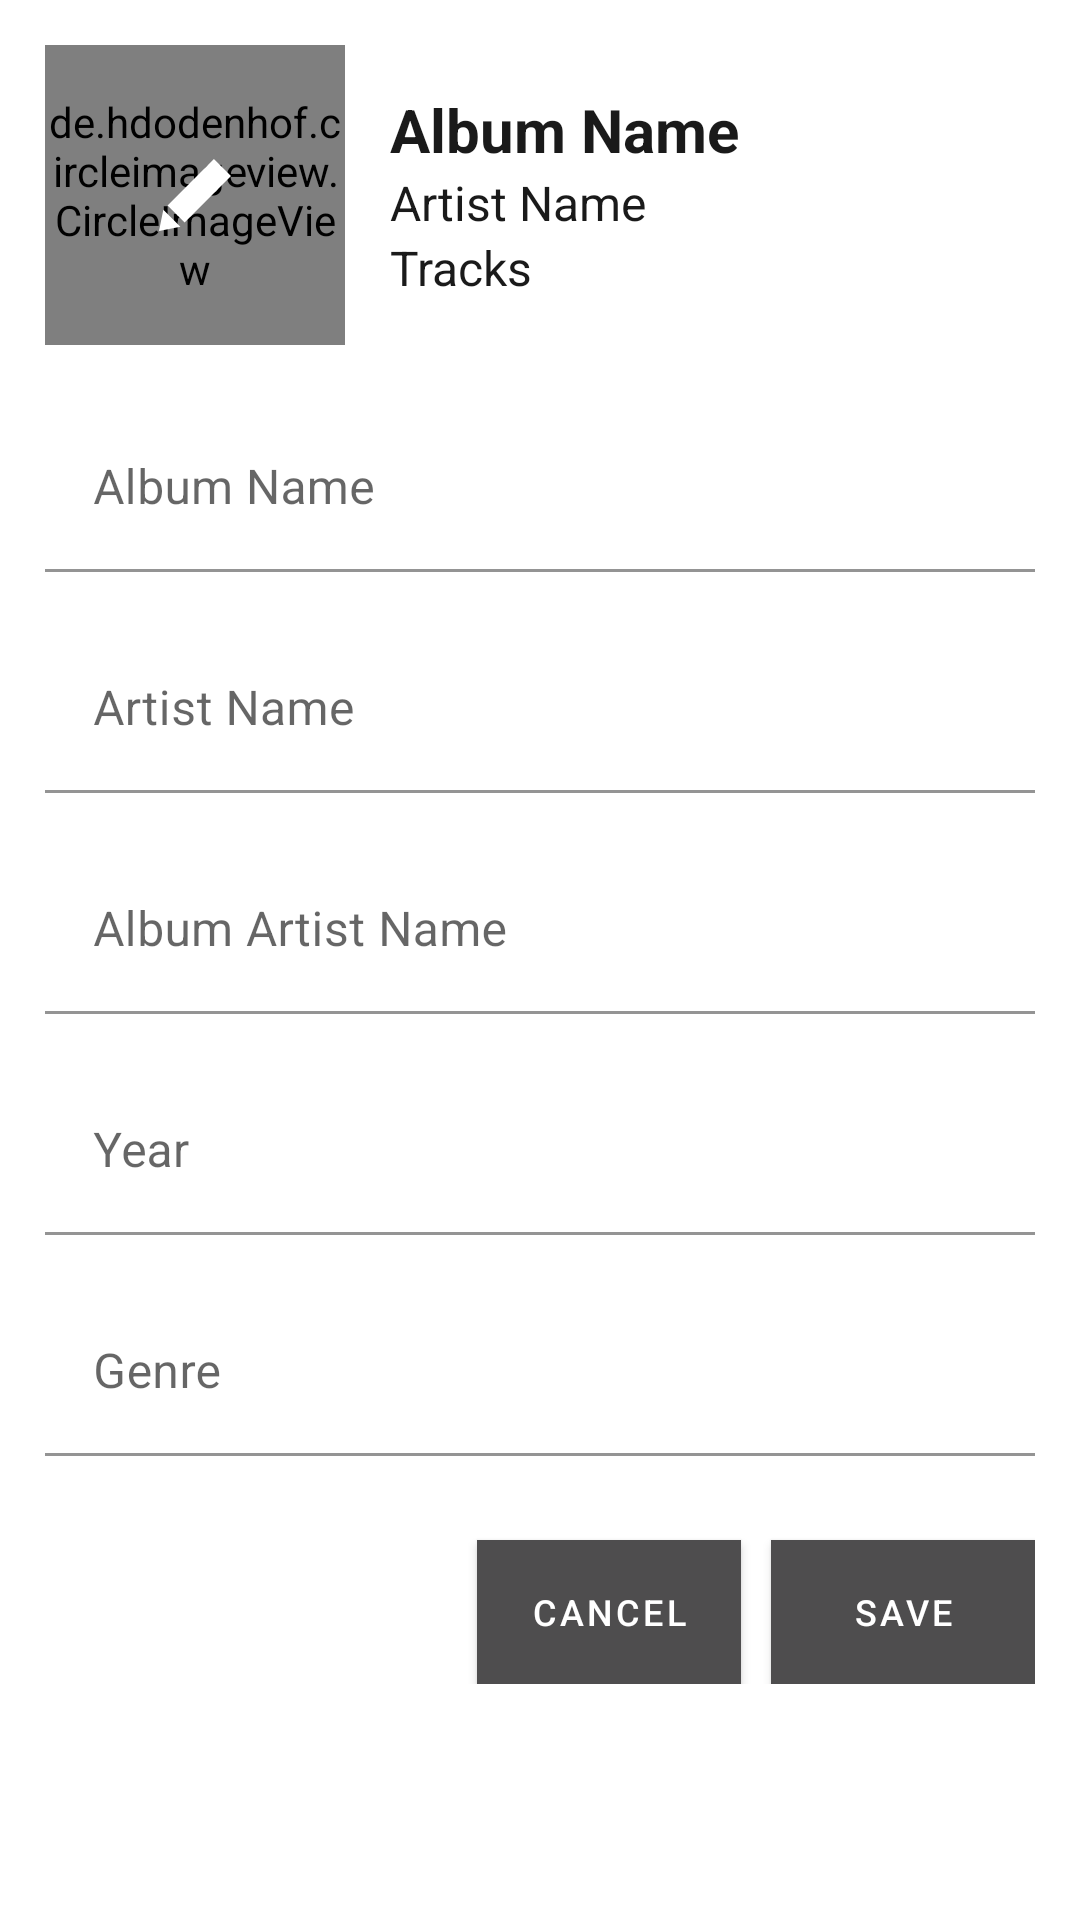

Layout XML and referenced resources for this Android screen:
<!-- AndroidManifest.xml: application theme AppTheme -->
<!-- res/layout/fragment_dialog_edit_album.xml -->
<?xml version="1.0" encoding="utf-8"?>

<androidx.core.widget.NestedScrollView xmlns:android="http://schemas.android.com/apk/res/android"
    xmlns:app="http://schemas.android.com/apk/res-auto"
    xmlns:tools="http://schemas.android.com/tools"
    android:layout_width="match_parent"
    android:layout_height="match_parent">

    <androidx.constraintlayout.widget.ConstraintLayout
        android:layout_width="match_parent"
        android:layout_height="match_parent"
        android:padding="@dimen/spacing_large">

        <de.hdodenhof.circleimageview.CircleImageView
            android:id="@+id/album_art"
            android:layout_width="100dp"
            android:layout_height="100dp"
            android:src="@drawable/ic_default_music"
            app:civ_border_color="@color/dark_grey"
            app:civ_border_width="1dp"
            app:layout_constraintStart_toStartOf="parent"
            app:layout_constraintTop_toTopOf="parent" />

        <ImageView
            android:layout_width="wrap_content"
            android:layout_height="wrap_content"
            android:src="@drawable/ic_edit"
            app:layout_constraintBottom_toBottomOf="@id/album_art"
            app:layout_constraintEnd_toEndOf="@id/album_art"
            app:layout_constraintStart_toStartOf="@id/album_art"
            app:layout_constraintTop_toTopOf="@id/album_art" />

        <LinearLayout
            android:layout_width="wrap_content"
            android:layout_height="100dp"
            android:layout_marginStart="@dimen/spacing_large"
            android:layout_marginEnd="@dimen/spacing_large"
            android:gravity="center_vertical"
            android:orientation="vertical"
            app:layout_constraintStart_toEndOf="@id/album_art"
            app:layout_constraintTop_toTopOf="parent">

            <TextView
                android:id="@+id/header_album_name"
                android:layout_width="wrap_content"
                android:layout_height="wrap_content"
                android:ellipsize="end"
                android:singleLine="true"
                android:text="@string/album_name"
                android:textColor="@color/black"
                android:textSize="20sp"
                android:textStyle="bold" />

            <TextView
                android:id="@+id/header_artist_name"
                android:layout_width="wrap_content"
                android:layout_height="wrap_content"
                android:text="@string/artist_name"
                android:textColor="@color/black"
                android:textSize="16sp" />

            <TextView
                android:id="@+id/heaer_no_of_tracks"
                android:layout_width="wrap_content"
                android:layout_height="wrap_content"
                android:text="@string/tracks"
                android:textColor="@color/black"
                android:textSize="16sp" />
        </LinearLayout>

        <LinearLayout
            android:id="@+id/edit_layout"
            android:layout_width="match_parent"
            android:layout_height="wrap_content"
            android:layout_marginTop="@dimen/spacing_xlarge"
            android:orientation="vertical"
            app:layout_constraintStart_toStartOf="parent"
            app:layout_constraintTop_toBottomOf="@id/album_art">

            <com.google.android.material.textfield.TextInputLayout
                android:layout_width="match_parent"
                android:layout_height="wrap_content">

                <com.google.android.material.textfield.TextInputEditText
                    android:id="@+id/album_name"
                    android:layout_width="match_parent"
                    android:layout_height="wrap_content"
                    android:layout_marginBottom="@dimen/margin_edit_text"
                    android:background="@color/white"
                    android:hint="@string/album_name"
                    tools:text="Album Name" />

            </com.google.android.material.textfield.TextInputLayout>

            <com.google.android.material.textfield.TextInputLayout
                android:layout_width="match_parent"
                android:layout_height="wrap_content">

                <com.google.android.material.textfield.TextInputEditText
                    android:id="@+id/artist_name"
                    android:layout_width="match_parent"
                    android:layout_height="wrap_content"
                    android:layout_marginBottom="@dimen/margin_edit_text"
                    android:background="@color/white"
                    android:hint="@string/artist_name"
                    tools:text="Artist Name" />

            </com.google.android.material.textfield.TextInputLayout>

            <com.google.android.material.textfield.TextInputLayout
                android:layout_width="match_parent"
                android:layout_height="wrap_content">

                <com.google.android.material.textfield.TextInputEditText
                    android:id="@+id/album_artist_name"
                    android:layout_width="match_parent"
                    android:layout_height="wrap_content"
                    android:layout_marginBottom="@dimen/margin_edit_text"
                    android:background="@color/white"
                    android:hint="@string/album_artist_name"
                    tools:text="Album Artist Name" />

            </com.google.android.material.textfield.TextInputLayout>

            <com.google.android.material.textfield.TextInputLayout
                android:layout_width="match_parent"
                android:layout_height="wrap_content">

                <com.google.android.material.textfield.TextInputEditText
                    android:id="@+id/album_year"
                    android:layout_width="match_parent"
                    android:layout_height="wrap_content"
                    android:layout_marginBottom="@dimen/margin_edit_text"
                    android:background="@color/white"
                    android:hint="@string/year"
                    tools:text="Album Year" />
            </com.google.android.material.textfield.TextInputLayout>

            <com.google.android.material.textfield.TextInputLayout
                android:layout_width="match_parent"
                android:layout_height="wrap_content">

                <com.google.android.material.textfield.TextInputEditText
                    android:id="@+id/album_genre"
                    android:layout_width="match_parent"
                    android:layout_height="wrap_content"
                    android:layout_marginBottom="@dimen/margin_edit_text"
                    android:background="@color/white"
                    android:hint="@string/genre"
                    tools:text="Genre" />

            </com.google.android.material.textfield.TextInputLayout>

        </LinearLayout>

        <com.google.android.material.button.MaterialButton
            android:id="@+id/save_button"
            android:layout_width="wrap_content"
            android:layout_height="wrap_content"
            android:layout_marginTop="@dimen/spacing_medium"
            android:layout_alignParentEnd="true"
            android:background="@color/light_grey"
            android:text="@string/save"
            android:textColor="@color/white"
            android:textSize="@dimen/text_size_normal"
            app:cornerRadius="@dimen/button_corner_radius"
            app:layout_constraintBottom_toBottomOf="parent"
            app:layout_constraintEnd_toEndOf="parent"
            app:layout_constraintTop_toBottomOf="@id/edit_layout" />

        <com.google.android.material.button.MaterialButton
            android:id="@+id/cancel_button"
            android:layout_width="wrap_content"
            android:layout_height="wrap_content"
            android:layout_alignParentEnd="true"
            android:layout_marginTop="@dimen/spacing_medium"
            android:layout_marginEnd="@dimen/spacing_medium"
            android:background="@color/light_grey"
            android:text="@string/cancel"
            android:textColor="@color/white"
            android:textSize="12sp"
            app:cornerRadius="@dimen/button_corner_radius"
            app:layout_constraintBottom_toBottomOf="parent"
            app:layout_constraintEnd_toStartOf="@id/save_button"
            app:layout_constraintTop_toBottomOf="@id/edit_layout" />

    </androidx.constraintlayout.widget.ConstraintLayout>

</androidx.core.widget.NestedScrollView>
<!-- resources referenced by this layout -->
<resources>
  <color name="black">#1A1A1A</color>
  <color name="dark_grey">#4e4d4e</color>
  <color name="light_grey">#6f6867</color>
  <color name="white">#ffffff</color>
  <dimen name="button_corner_radius">25dp</dimen>
  <dimen name="margin_edit_text">18dp</dimen>
  <dimen name="spacing_large">15dp</dimen>
  <dimen name="spacing_medium">10dp</dimen>
  <dimen name="spacing_xlarge">20dp</dimen>
  <dimen name="text_size_normal">12sp</dimen>
  <!-- drawable ic_default_music: png bitmap (drawable, 25759 bytes) -->
  <!-- drawable ic_edit (drawable) -->
  <vector xmlns:android="http://schemas.android.com/apk/res/android"
      android:width="24dp"
      android:height="24dp"
      android:viewportWidth="24"
      android:viewportHeight="24">
    <path
        android:fillColor="#FFFFFF"
        android:pathData="M7.127,22.564l-7.126,1.436 1.438,-7.125 5.688,5.689zM2.853,15.46l5.688,5.689 15.46,-15.46 -5.689,-5.689 -15.459,15.46z"/>
  </vector>
  <string name="album_artist_name">Album Artist Name</string>
  <string name="album_name">Album Name</string>
  <string name="artist_name">Artist Name</string>
  <string name="cancel">Cancel</string>
  <string name="genre">Genre</string>
  <string name="save">Save</string>
  <string name="tracks">Tracks</string>
  <string name="year">Year</string>
  <style name="AppTheme" parent="Theme.MaterialComponents.DayNight.NoActionBar">
          
          <item name="colorPrimary">@color/colorPrimary</item>
          <item name="colorPrimaryDark">@color/colorPrimaryDark</item>
          <item name="colorAccent">@color/red</item>
      </style>
  <color name="colorPrimary">@color/dark_grey</color>
  <color name="colorPrimaryDark">@color/dark_grey</color>
  <color name="red">#df413f</color>
</resources>
